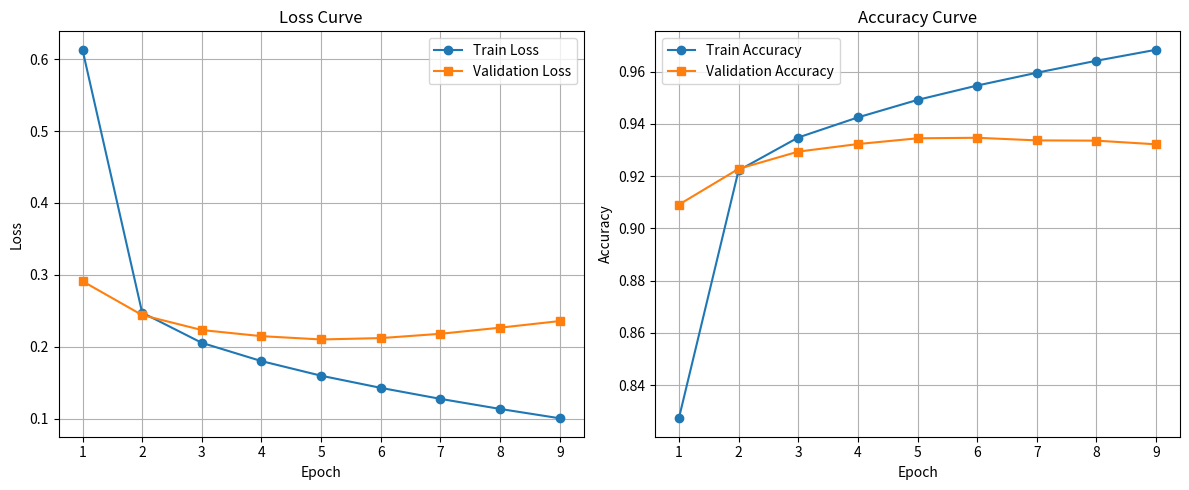

Python code for this plot:
import numpy as np
import matplotlib.pyplot as plt

# 从图片中提取的数据
epochs = np.arange(1, 10)
train_accuracy = np.array([0.8273, 0.9222, 0.9348, 0.9425, 0.9492, 0.9547, 0.9596, 0.9642, 0.9684])
train_loss = np.array([0.6130, 0.2474, 0.2055, 0.1801, 0.1598, 0.1429, 0.1276, 0.1136, 0.1006])
val_accuracy = np.array([0.9091, 0.9228, 0.9294, 0.9323, 0.9345, 0.9347, 0.9337, 0.9336, 0.9322])
val_loss = np.array([0.2912, 0.2441, 0.2233, 0.2148, 0.2102, 0.2121, 0.2181, 0.2266, 0.2358])

# 绘制训练曲线
plt.figure(figsize=(12, 5))

# 子图1：Loss 曲线
plt.subplot(1, 2, 1)
plt.plot(epochs, train_loss, 'o-', label="Train Loss")
plt.plot(epochs, val_loss, 's-', label="Validation Loss")
plt.xlabel("Epoch")
plt.ylabel("Loss")
plt.legend()
plt.title("Loss Curve")
plt.grid(True)

# 子图2：Accuracy 曲线
plt.subplot(1, 2, 2)
plt.plot(epochs, train_accuracy, 'o-', label="Train Accuracy")
plt.plot(epochs, val_accuracy, 's-', label="Validation Accuracy")
plt.xlabel("Epoch")
plt.ylabel("Accuracy")
plt.legend()
plt.title("Accuracy Curve")
plt.grid(True)

plt.tight_layout()
plt.show()
